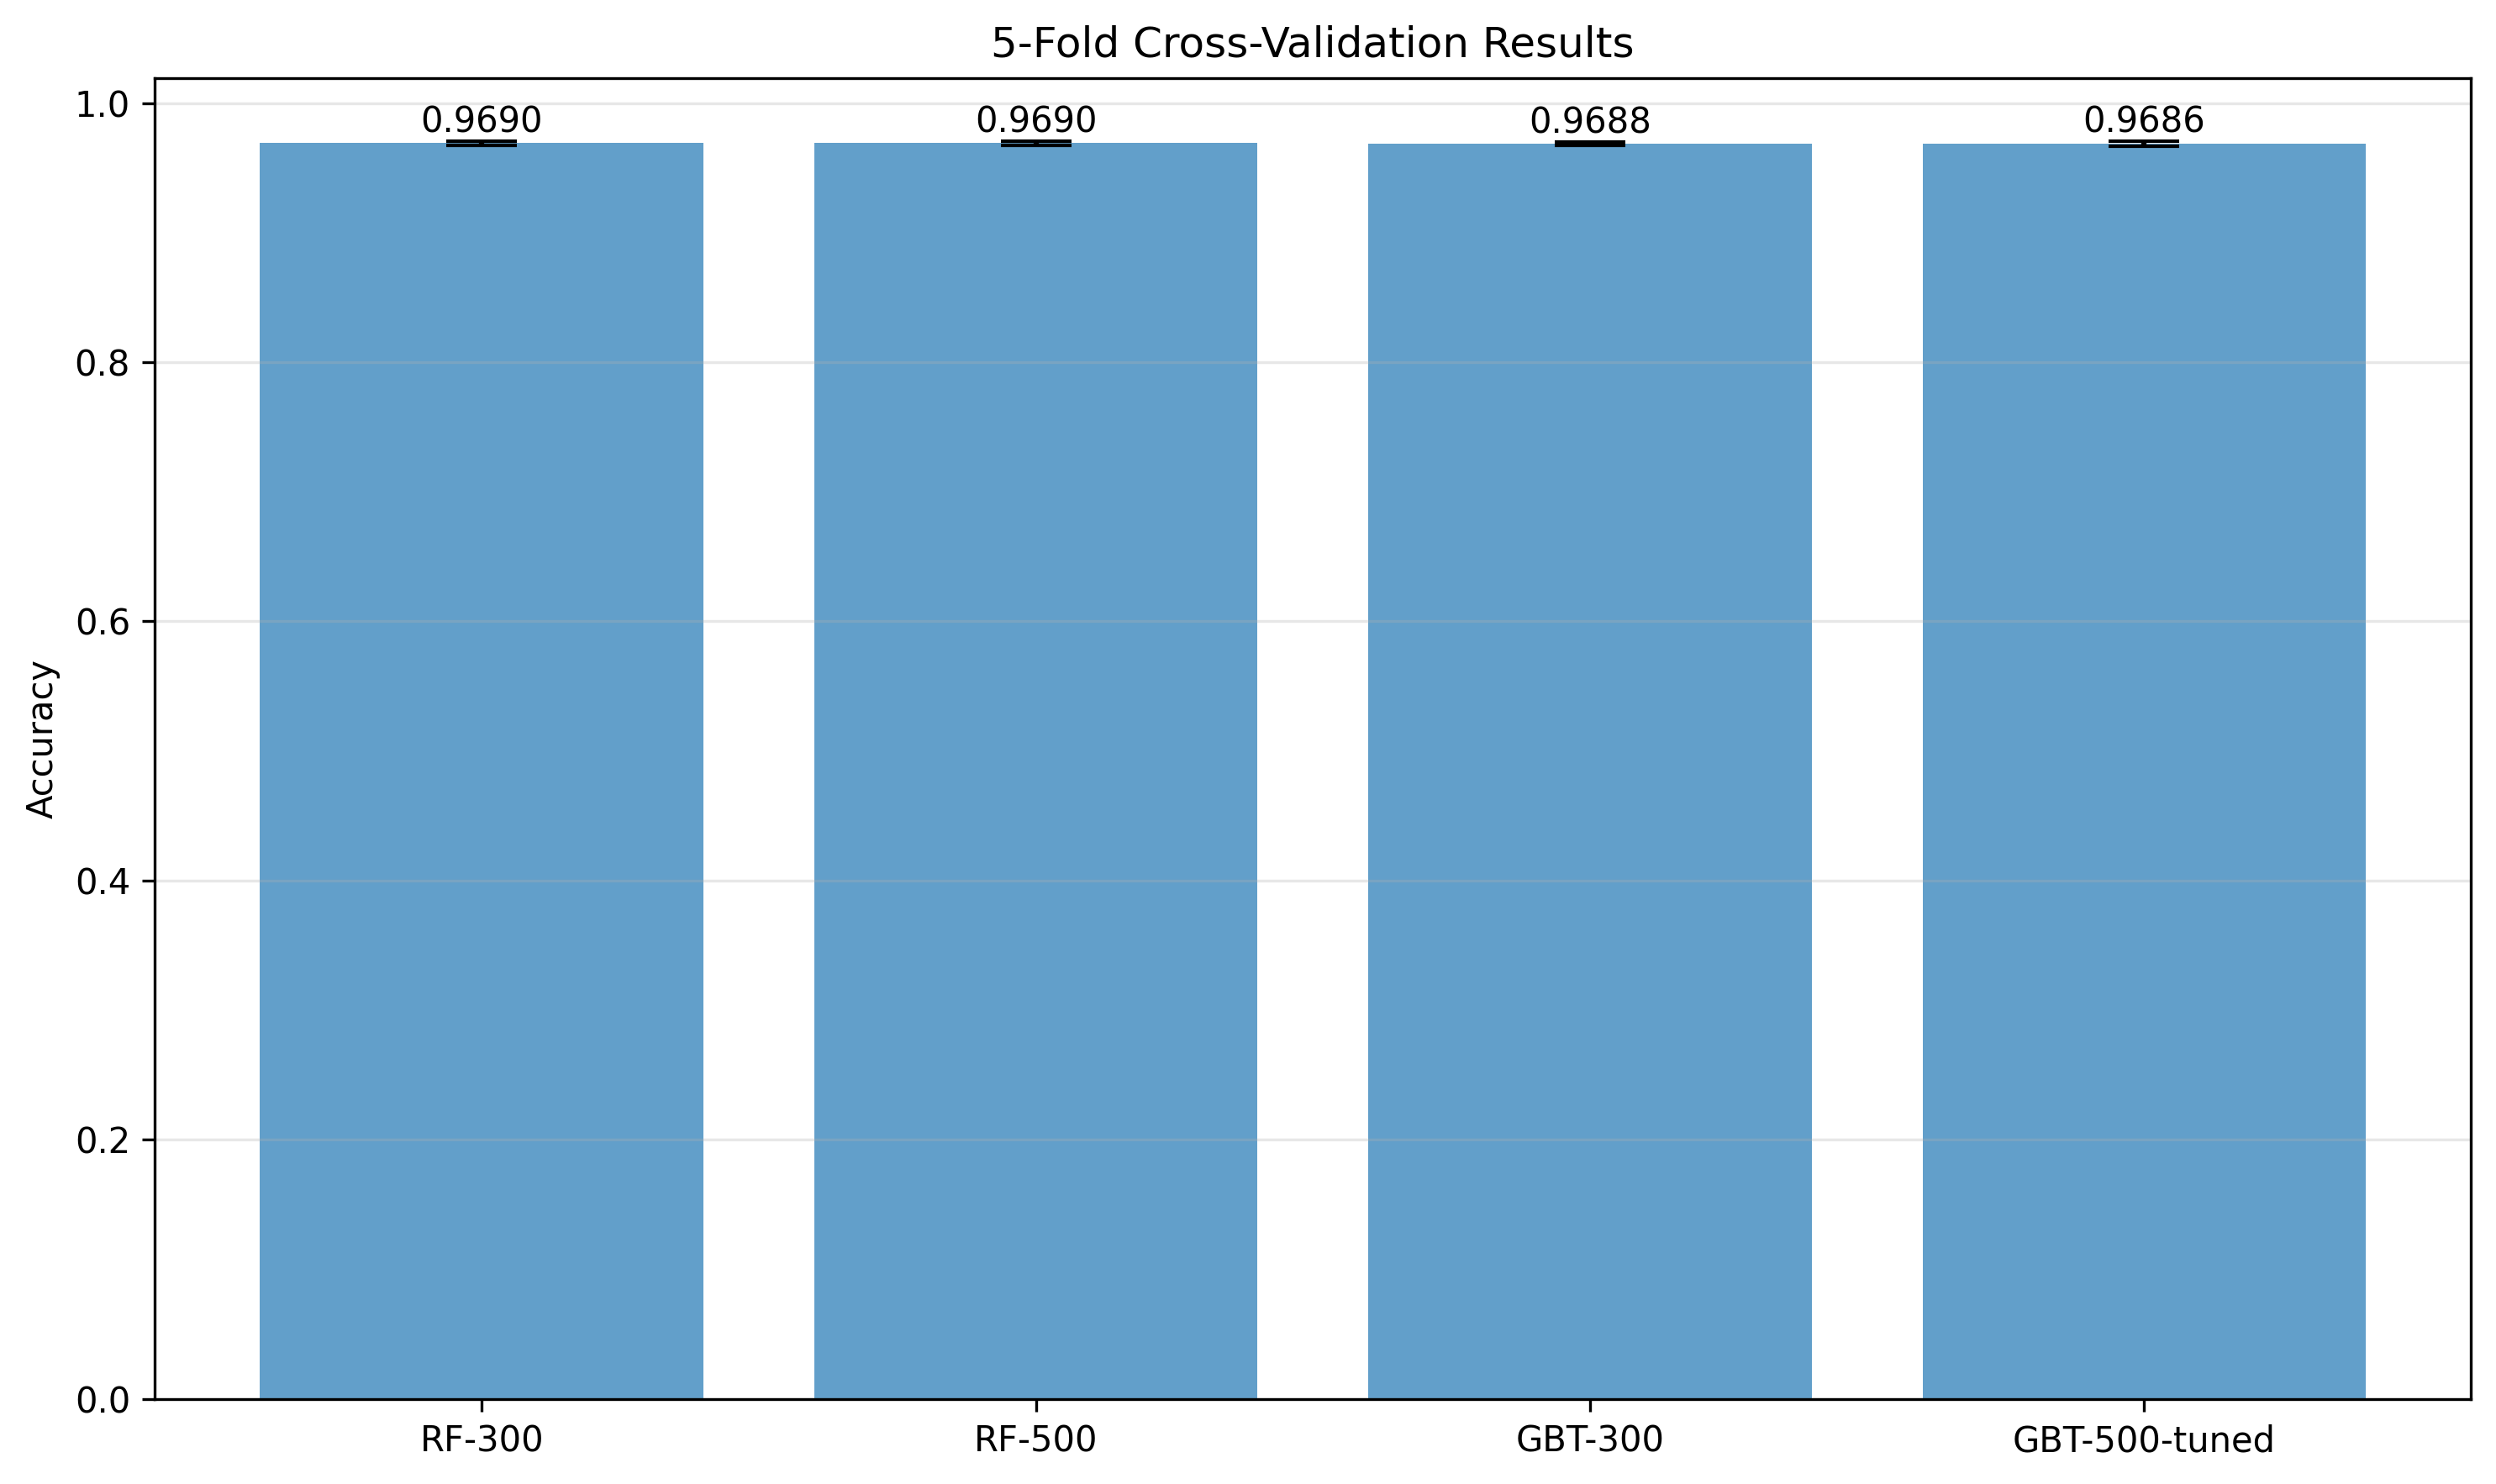

The table this chart was drawn from, first rows:
model, mean_accuracy, std_accuracy, min_accuracy, max_accuracy
RF-300, 0.969, 0.001486, 0.9665, 0.9708
RF-500, 0.969, 0.001644, 0.9663, 0.9711
GBT-300, 0.9688, 0.001338, 0.9673, 0.9706
GBT-500-tuned, 0.9686, 0.001733, 0.9668, 0.9714
